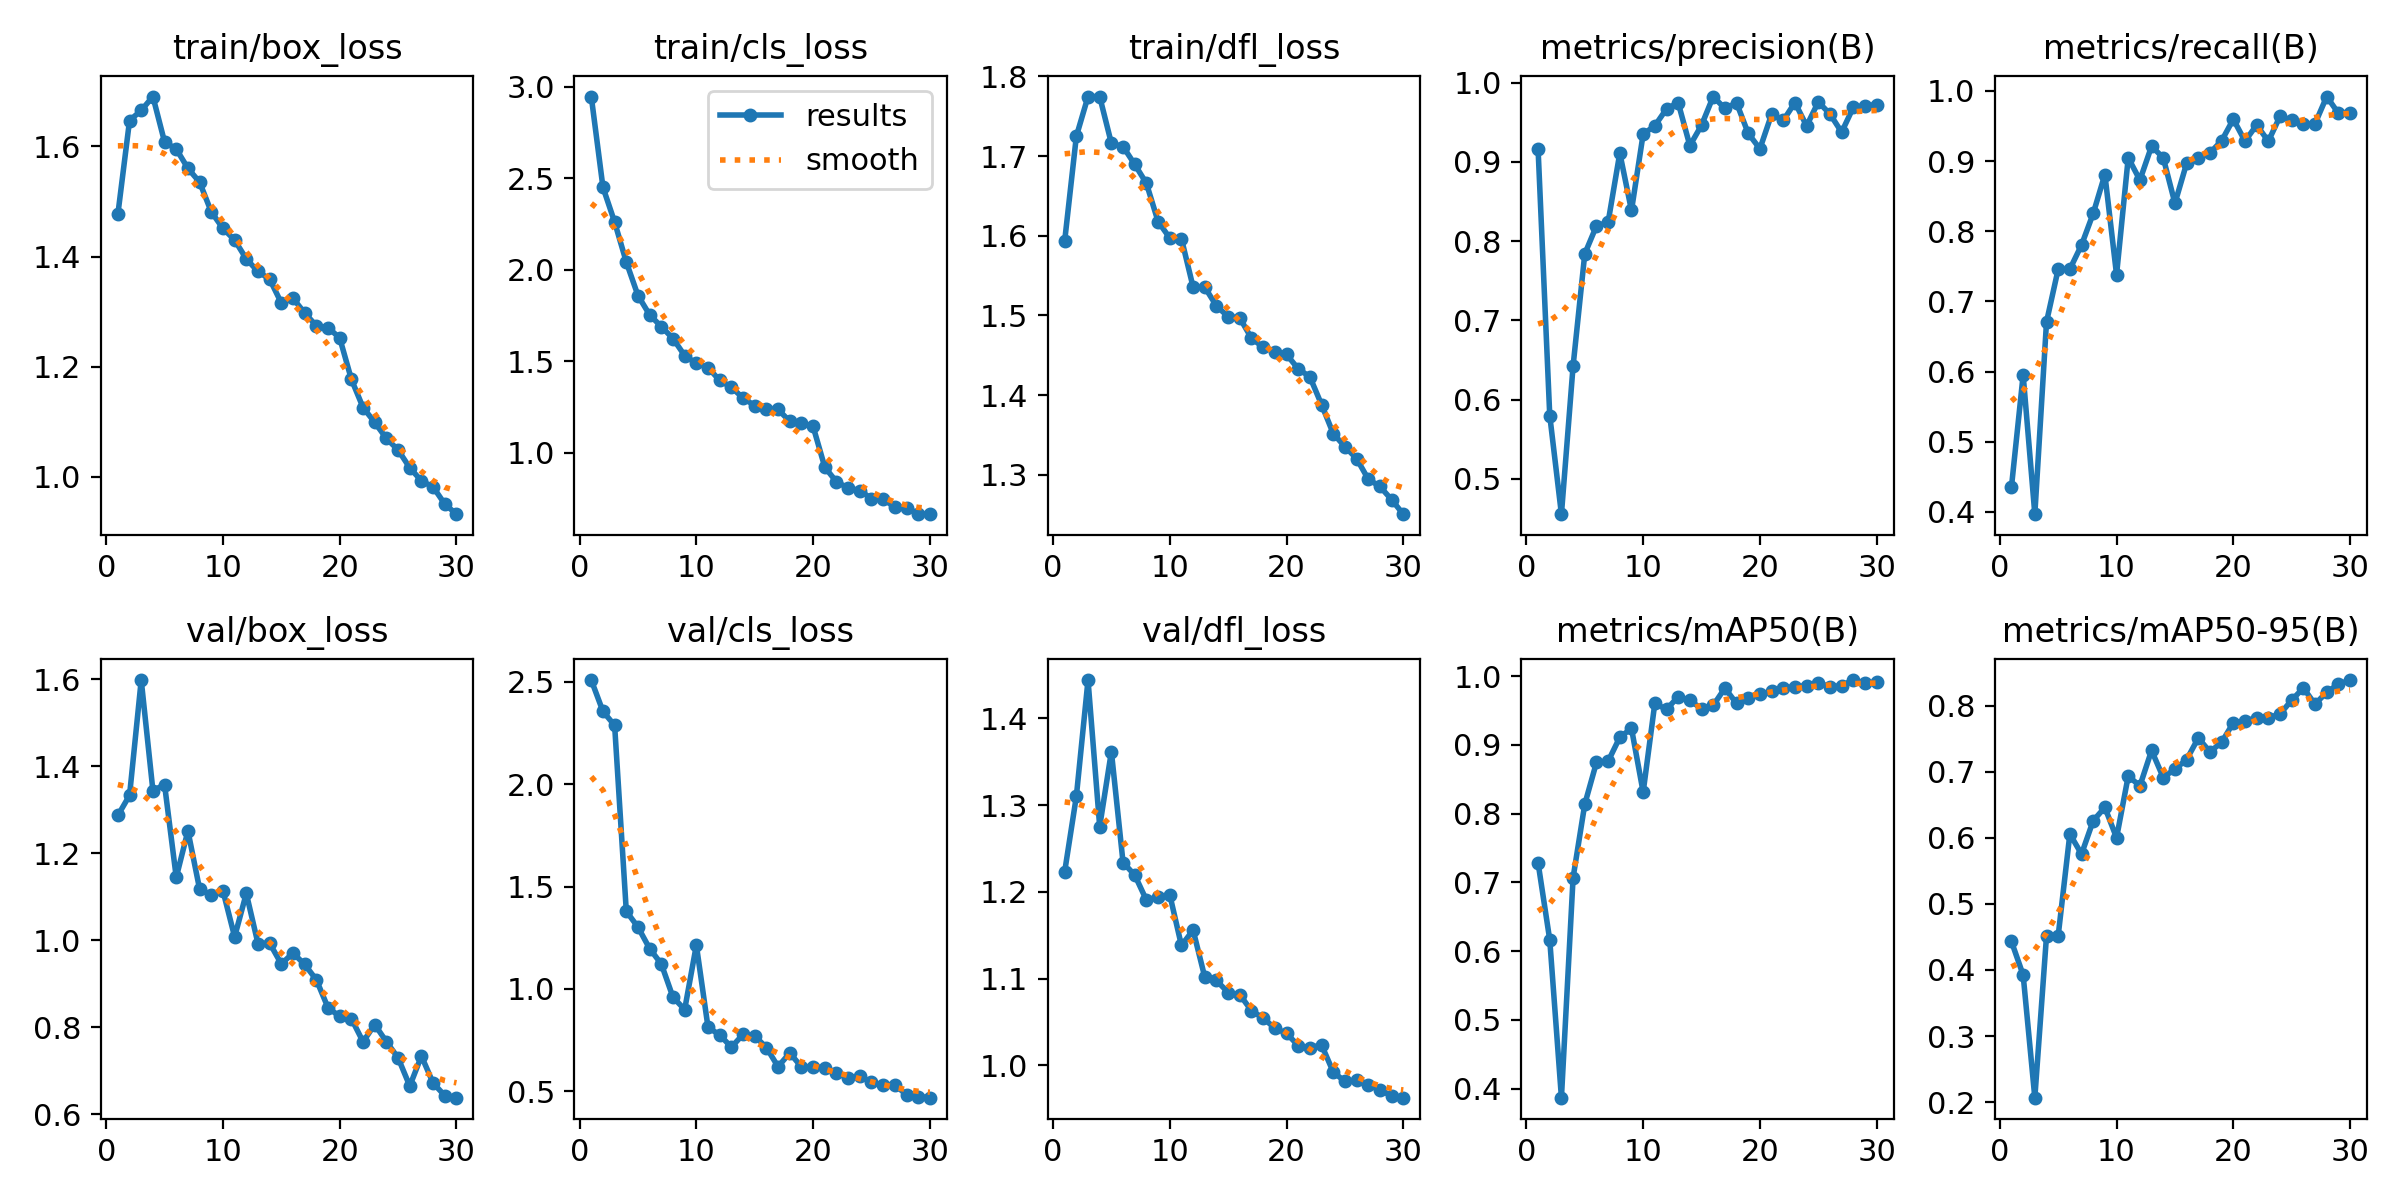

Values plotted in this chart, from the file beside it:
epoch, time, train/box_loss, train/cls_loss, train/dfl_loss, metrics/precision(B), metrics/recall(B), metrics/mAP50(B), metrics/mAP50-95(B), val/box_loss, val/cls_loss, val/dfl_loss, lr/pg0, lr/pg1, lr/pg2
1, 12.35, 1.477, 2.946, 1.593, 0.9165, 0.4358, 0.7284, 0.4431, 1.287, 2.509, 1.223, 0.0005497, 0.0005497, 0.0005497
2, 22.99, 1.647, 2.45, 1.725, 0.5799, 0.5952, 0.6163, 0.3923, 1.333, 2.356, 1.31, 0.001069, 0.001069, 0.001069
3, 33.65, 1.665, 2.26, 1.775, 0.4554, 0.3968, 0.3869, 0.2067, 1.598, 2.288, 1.444, 0.001551, 0.001551, 0.001551
4, 43.75, 1.691, 2.042, 1.775, 0.6426, 0.6707, 0.7069, 0.4513, 1.344, 1.38, 1.275, 0.001502, 0.001502, 0.001502
5, 53.76, 1.608, 1.859, 1.716, 0.784, 0.746, 0.8136, 0.4518, 1.357, 1.302, 1.361, 0.001447, 0.001447, 0.001447
6, 63.88, 1.595, 1.753, 1.712, 0.8193, 0.746, 0.8743, 0.6058, 1.145, 1.197, 1.234, 0.001392, 0.001392, 0.001392
7, 73.98, 1.56, 1.689, 1.69, 0.824, 0.7805, 0.8761, 0.5755, 1.252, 1.122, 1.219, 0.001337, 0.001337, 0.001337
8, 84.99, 1.535, 1.624, 1.666, 0.9112, 0.8254, 0.9109, 0.6259, 1.118, 0.9594, 1.19, 0.001282, 0.001282, 0.001282
9, 96.33, 1.481, 1.531, 1.618, 0.8388, 0.881, 0.9238, 0.646, 1.104, 0.8996, 1.194, 0.001227, 0.001227, 0.001227
10, 107.9, 1.451, 1.488, 1.597, 0.9352, 0.7381, 0.8311, 0.6001, 1.114, 1.214, 1.197, 0.001172, 0.001172, 0.001172
11, 119.9, 1.43, 1.466, 1.596, 0.9456, 0.9048, 0.9604, 0.6935, 1.008, 0.8123, 1.138, 0.001117, 0.001117, 0.001117
12, 131.7, 1.396, 1.395, 1.536, 0.967, 0.873, 0.9514, 0.6786, 1.108, 0.7756, 1.156, 0.001062, 0.001062, 0.001062
13, 143.7, 1.373, 1.358, 1.535, 0.9748, 0.9213, 0.97, 0.7323, 0.9925, 0.7157, 1.102, 0.001007, 0.001007, 0.001007
14, 155.9, 1.359, 1.299, 1.512, 0.9206, 0.9048, 0.9646, 0.6913, 0.9935, 0.7778, 1.098, 0.0009519, 0.0009519, 0.0009519
15, 167.7, 1.316, 1.257, 1.498, 0.9464, 0.8399, 0.9525, 0.704, 0.9456, 0.7704, 1.084, 0.0008968, 0.0008968, 0.0008968
16, 178.8, 1.324, 1.241, 1.497, 0.9826, 0.8968, 0.9572, 0.7183, 0.9708, 0.7137, 1.082, 0.0008418, 0.0008418, 0.0008418
17, 191.2, 1.298, 1.237, 1.471, 0.9675, 0.9048, 0.9824, 0.7511, 0.9445, 0.6201, 1.063, 0.0007868, 0.0007868, 0.0007868
18, 203.3, 1.274, 1.172, 1.46, 0.9746, 0.9118, 0.9601, 0.7301, 0.9092, 0.6875, 1.055, 0.0007318, 0.0007318, 0.0007318
19, 215, 1.271, 1.161, 1.455, 0.936, 0.929, 0.9678, 0.7446, 0.8449, 0.6192, 1.043, 0.0006768, 0.0006768, 0.0006768
20, 226.6, 1.252, 1.144, 1.451, 0.9166, 0.9597, 0.9736, 0.7742, 0.8252, 0.6208, 1.037, 0.0006218, 0.0006218, 0.0006218
21, 239.4, 1.177, 0.9215, 1.433, 0.9601, 0.9286, 0.9776, 0.7767, 0.8199, 0.6134, 1.023, 0.0005668, 0.0005668, 0.0005668
22, 250.5, 1.126, 0.8415, 1.423, 0.9523, 0.9515, 0.9826, 0.782, 0.7667, 0.5885, 1.021, 0.0005118, 0.0005118, 0.0005118
23, 262, 1.099, 0.8077, 1.388, 0.975, 0.9284, 0.9847, 0.7818, 0.8063, 0.5653, 1.024, 0.0004568, 0.0004568, 0.0004568
24, 273.2, 1.07, 0.7936, 1.352, 0.9455, 0.9638, 0.9854, 0.7874, 0.7669, 0.5724, 0.9926, 0.0004017, 0.0004017, 0.0004017
25, 284.9, 1.049, 0.7498, 1.335, 0.9758, 0.9586, 0.9903, 0.8083, 0.7299, 0.5432, 0.9816, 0.0003467, 0.0003467, 0.0003467
26, 296.3, 1.017, 0.7458, 1.32, 0.9606, 0.9524, 0.9841, 0.8268, 0.665, 0.5315, 0.9832, 0.0002917, 0.0002917, 0.0002917
27, 307.9, 0.9928, 0.7041, 1.295, 0.9376, 0.9534, 0.9862, 0.8023, 0.734, 0.5319, 0.9778, 0.0002367, 0.0002367, 0.0002367
28, 319.2, 0.9816, 0.7007, 1.285, 0.9689, 0.9921, 0.9941, 0.8204, 0.6718, 0.4827, 0.9716, 0.0001817, 0.0001817, 0.0001817
29, 330.8, 0.9507, 0.6665, 1.269, 0.9709, 0.9683, 0.9898, 0.8324, 0.6429, 0.4745, 0.965, 0.0001267, 0.0001267, 0.0001267
30, 342.4, 0.9323, 0.6646, 1.251, 0.9723, 0.9683, 0.9912, 0.8388, 0.6382, 0.4689, 0.9629, 7.1681e-05, 7.1681e-05, 7.1681e-05
